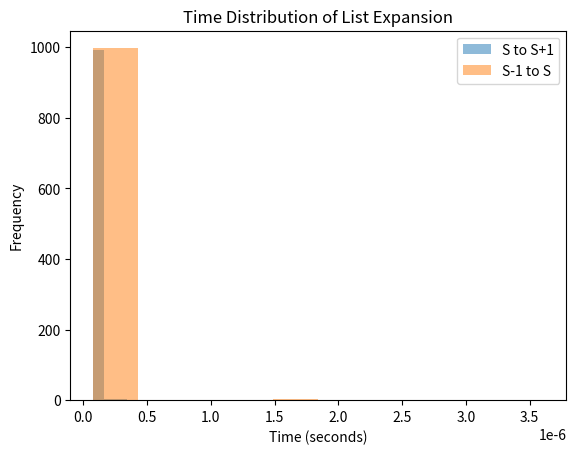

Generate this figure with matplotlib:

#1) The growth strategy for python lists is an over-allocation strategy, where a new list is created when the current list is full.
# This strategy allows for efficient memory usage, as it avoids reallocating memory frequently.
#The new size is computed as:
#new_allocated = newsize + (newsize/8) + 6 
#newsize >> 3 → Increases size by ~12.5% (same as newsize / 8).
#+6 → Adds extra padding to reduce reallocations.
#&~(size_t)3 → Ensures the size is a multiple of 4 for memory alignment.
#This ensures that each list expansion is not too aggressive, avoiding excessive memory usage, but still provides amortized O(1) append performance.
#Between lines 60 and 86 (including comments)

import sys
import time
import matplotlib.pyplot as plt

# Step 2: Track list capacity changes
def track_list_growth():
    lst = []
    prev_capacity = sys.getsizeof(lst)
    print(f"Initial list size: {prev_capacity} bytes")
    
    for i in range(64):
        lst.append(i)
        new_capacity = sys.getsizeof(lst)
        if new_capacity != prev_capacity:  # Capacity changed
            print(f"Capacity increased at {i} elements: {new_capacity} bytes")
            prev_capacity = new_capacity
    return lst

# Step 3 & 4: Measure time taken to grow from S to S+1 and S-1 to S
def measure_growth_time(lst, num_trials=1000):
    
    # Measure time from S to S+1
    time_s_to_s1 = []
    for _ in range(num_trials):
        temp_lst = lst.copy()
        start = time.perf_counter()
        temp_lst.append(0)
        end = time.perf_counter()
        time_s_to_s1.append(end - start)

    # Measure time from S-1 to S
    time_s1_to_s = []
    for _ in range(num_trials):
        temp_lst = lst[:-1]
        start = time.perf_counter()
        temp_lst.append(0)
        end = time.perf_counter()
        time_s1_to_s.append(end - start)

    return time_s_to_s1, time_s1_to_s

# Step 5: Plot results
def plot_results(time_s_to_s1, time_s1_to_s):
    plt.hist(time_s_to_s1, alpha=0.5, label="S to S+1")
    plt.hist(time_s1_to_s, alpha=0.5, label="S-1 to S")
    plt.legend()
    plt.xlabel("Time (seconds)")
    plt.ylabel("Frequency")
    plt.title("Time Distribution of List Expansion")
    plt.show()
    plt.savefig("plots.png")

# Run tests
lst = track_list_growth()
time_s_to_s1, time_s1_to_s = measure_growth_time(lst)
plot_results(time_s_to_s1, time_s1_to_s)


#5) The list growth time distribution shows that the time taken to expand from S to S+1 
# is slightly longer than the time taken to expand from S-1 to S. 
# This happens because when a list exceeds its allocated capacity, 
# Python reallocates a larger block of memory and copies existing elements, 
# making growth more expensive. In contrast, shrinking the list 
# does not immediately reduce allocated memory, so it is generally faster.
